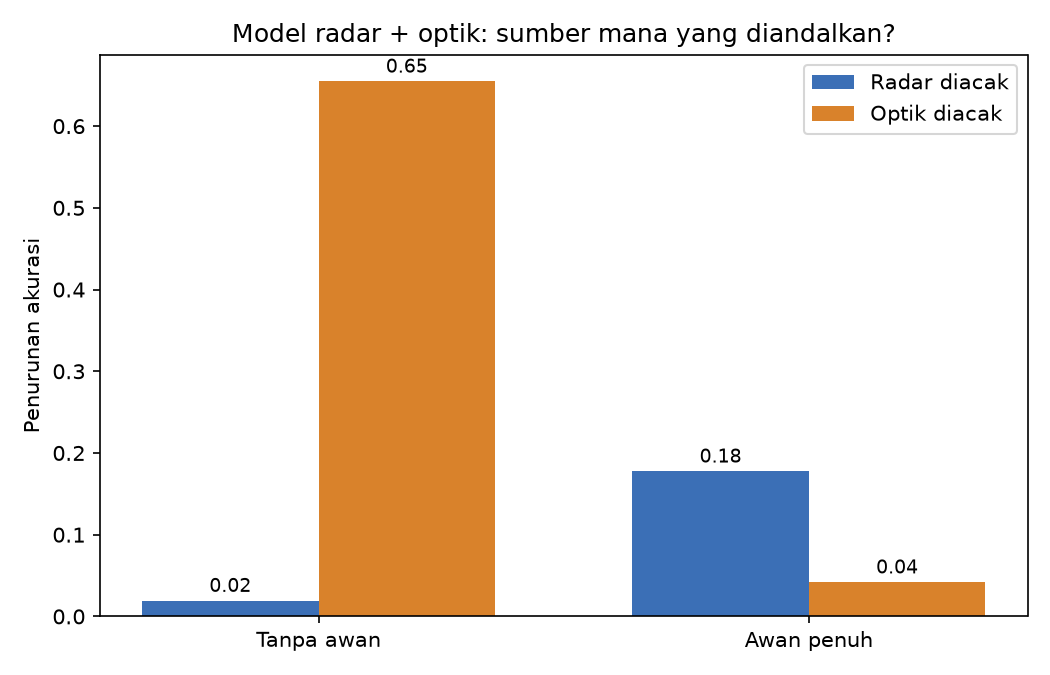

The table this chart was drawn from, first rows:
kondisi, sumber_diacak, akurasi_dasar, penurunan_akurasi
Tanpa awan, Radar, 0.947, 0.0194
Tanpa awan, Optik, 0.947, 0.6549
Awan penuh, Radar, 0.4945, 0.1777
Awan penuh, Optik, 0.4945, 0.042
